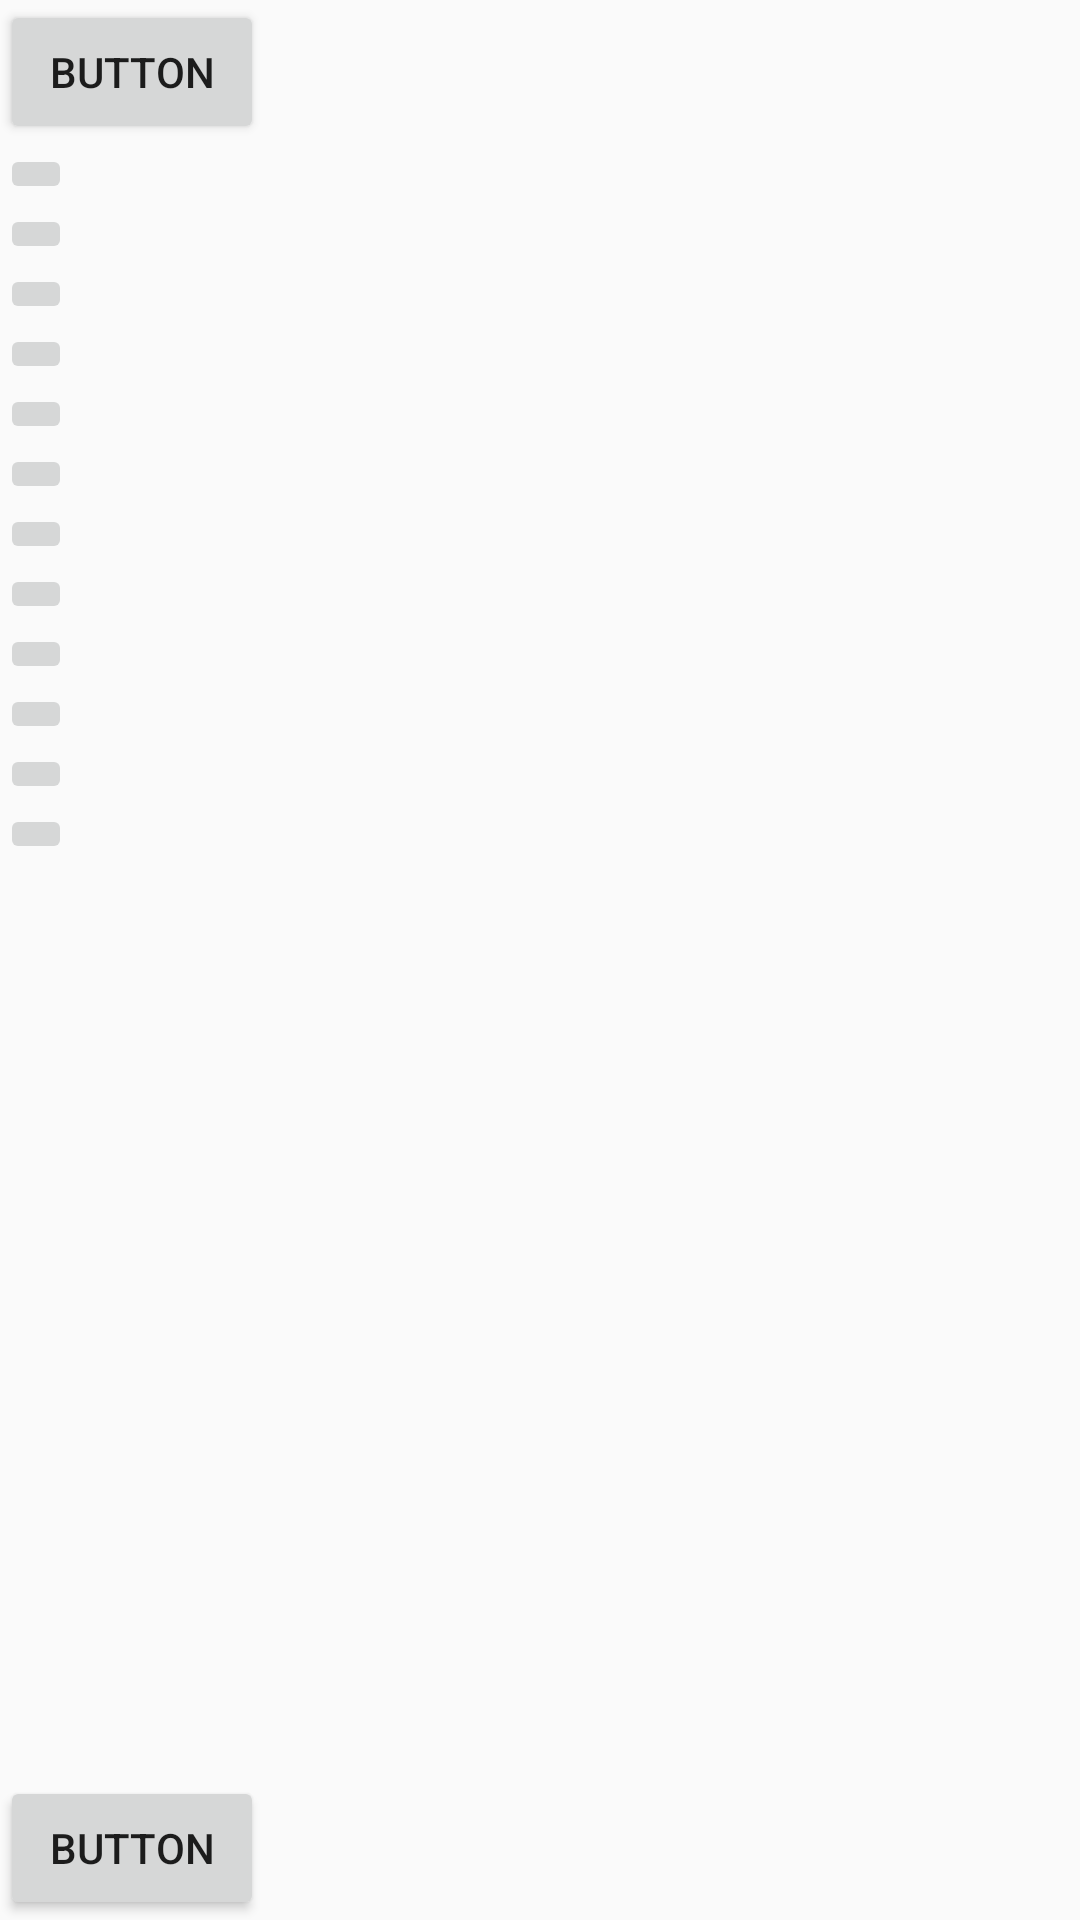

Write the Android layout XML for this screen, with the resource values it uses.
<!-- AndroidManifest.xml: application theme AppTheme -->
<!-- res/layout/scrollview_layout_test.xml -->
<?xml version="1.0" encoding="utf-8"?>
<LinearLayout xmlns:android="http://schemas.android.com/apk/res/android"
    xmlns:app="http://schemas.android.com/apk/res-auto"
    android:orientation="vertical" android:layout_width="match_parent"
    android:layout_height="match_parent">

    <LinearLayout
        android:layout_weight="0"
        android:orientation="horizontal"
        android:layout_width="match_parent"
        android:layout_height="wrap_content">

        <Button
            android:text="Button"
            android:layout_width="wrap_content"
            android:layout_height="wrap_content"
            android:id="@+id/button"
            />

    </LinearLayout>

    <android.support.v4.widget.NestedScrollView
        android:layout_weight="1"
        android:layout_width="match_parent"
        android:layout_height="wrap_content">

        <LinearLayout
            android:layout_width="match_parent"
            android:layout_height="wrap_content"
            android:orientation="vertical" >

            <ImageButton
                android:layout_width="wrap_content"
                android:layout_height="wrap_content"
                app:srcCompat="@mipmap/ic_launcher"
                android:id="@+id/imageButton1" />

            <ImageButton
                android:layout_width="wrap_content"
                android:layout_height="wrap_content"
                app:srcCompat="@mipmap/ic_launcher"
                android:id="@+id/imageButton2" />

            <ImageButton
                android:layout_width="wrap_content"
                android:layout_height="wrap_content"
                app:srcCompat="@mipmap/ic_launcher"
                android:id="@+id/imageButton3" />

            <ImageButton
                android:layout_width="wrap_content"
                android:layout_height="wrap_content"
                app:srcCompat="@mipmap/ic_launcher"
                android:id="@+id/imageButton4" />

            <ImageButton
                android:layout_width="wrap_content"
                android:layout_height="wrap_content"
                app:srcCompat="@mipmap/ic_launcher"
                android:id="@+id/imageButton5" />

            <ImageButton
                android:layout_width="wrap_content"
                android:layout_height="wrap_content"
                app:srcCompat="@mipmap/ic_launcher"
                android:id="@+id/imageButton6" />
            <ImageButton
                android:layout_width="wrap_content"
                android:layout_height="wrap_content"
                app:srcCompat="@mipmap/ic_launcher"
                android:id="@+id/imageButton7" />
            <ImageButton
                android:layout_width="wrap_content"
                android:layout_height="wrap_content"
                app:srcCompat="@mipmap/ic_launcher"
                android:id="@+id/imageButton8" />
            <ImageButton
                android:layout_width="wrap_content"
                android:layout_height="wrap_content"
                app:srcCompat="@mipmap/ic_launcher"
                android:id="@+id/imageButton9" />
            <ImageButton
                android:layout_width="wrap_content"
                android:layout_height="wrap_content"
                app:srcCompat="@mipmap/ic_launcher"
                android:id="@+id/imageButton10" />
            <ImageButton
                android:layout_width="wrap_content"
                android:layout_height="wrap_content"
                app:srcCompat="@mipmap/ic_launcher"
                android:id="@+id/imageButton11" />
            <ImageButton
                android:layout_width="wrap_content"
                android:layout_height="wrap_content"
                app:srcCompat="@mipmap/ic_launcher"
                android:id="@+id/imageButton12" />

        </LinearLayout>
    </android.support.v4.widget.NestedScrollView>

    <LinearLayout
        android:layout_weight="0"
        android:gravity="bottom"
        android:orientation="horizontal"
        android:layout_width="match_parent"
        android:layout_height="wrap_content">

        <Button
            android:text="Button"
            android:layout_width="wrap_content"
            android:layout_height="wrap_content"
            android:id="@+id/button3"
            />
    </LinearLayout>
</LinearLayout>
<!-- resources referenced by this layout -->
<resources>
  <style name="AppTheme" parent="Theme.AppCompat.Light.DarkActionBar">
          
          <item name="colorPrimary">@color/colorPrimary</item>
          <item name="colorPrimaryDark">@color/colorPrimaryDark</item>
          <item name="colorAccent">@color/colorAccent</item>
      </style>
  <color name="colorPrimary">#3F51B5</color>
  <color name="colorPrimaryDark">#303F9F</color>
  <color name="colorAccent">#FF4081</color>
</resources>
